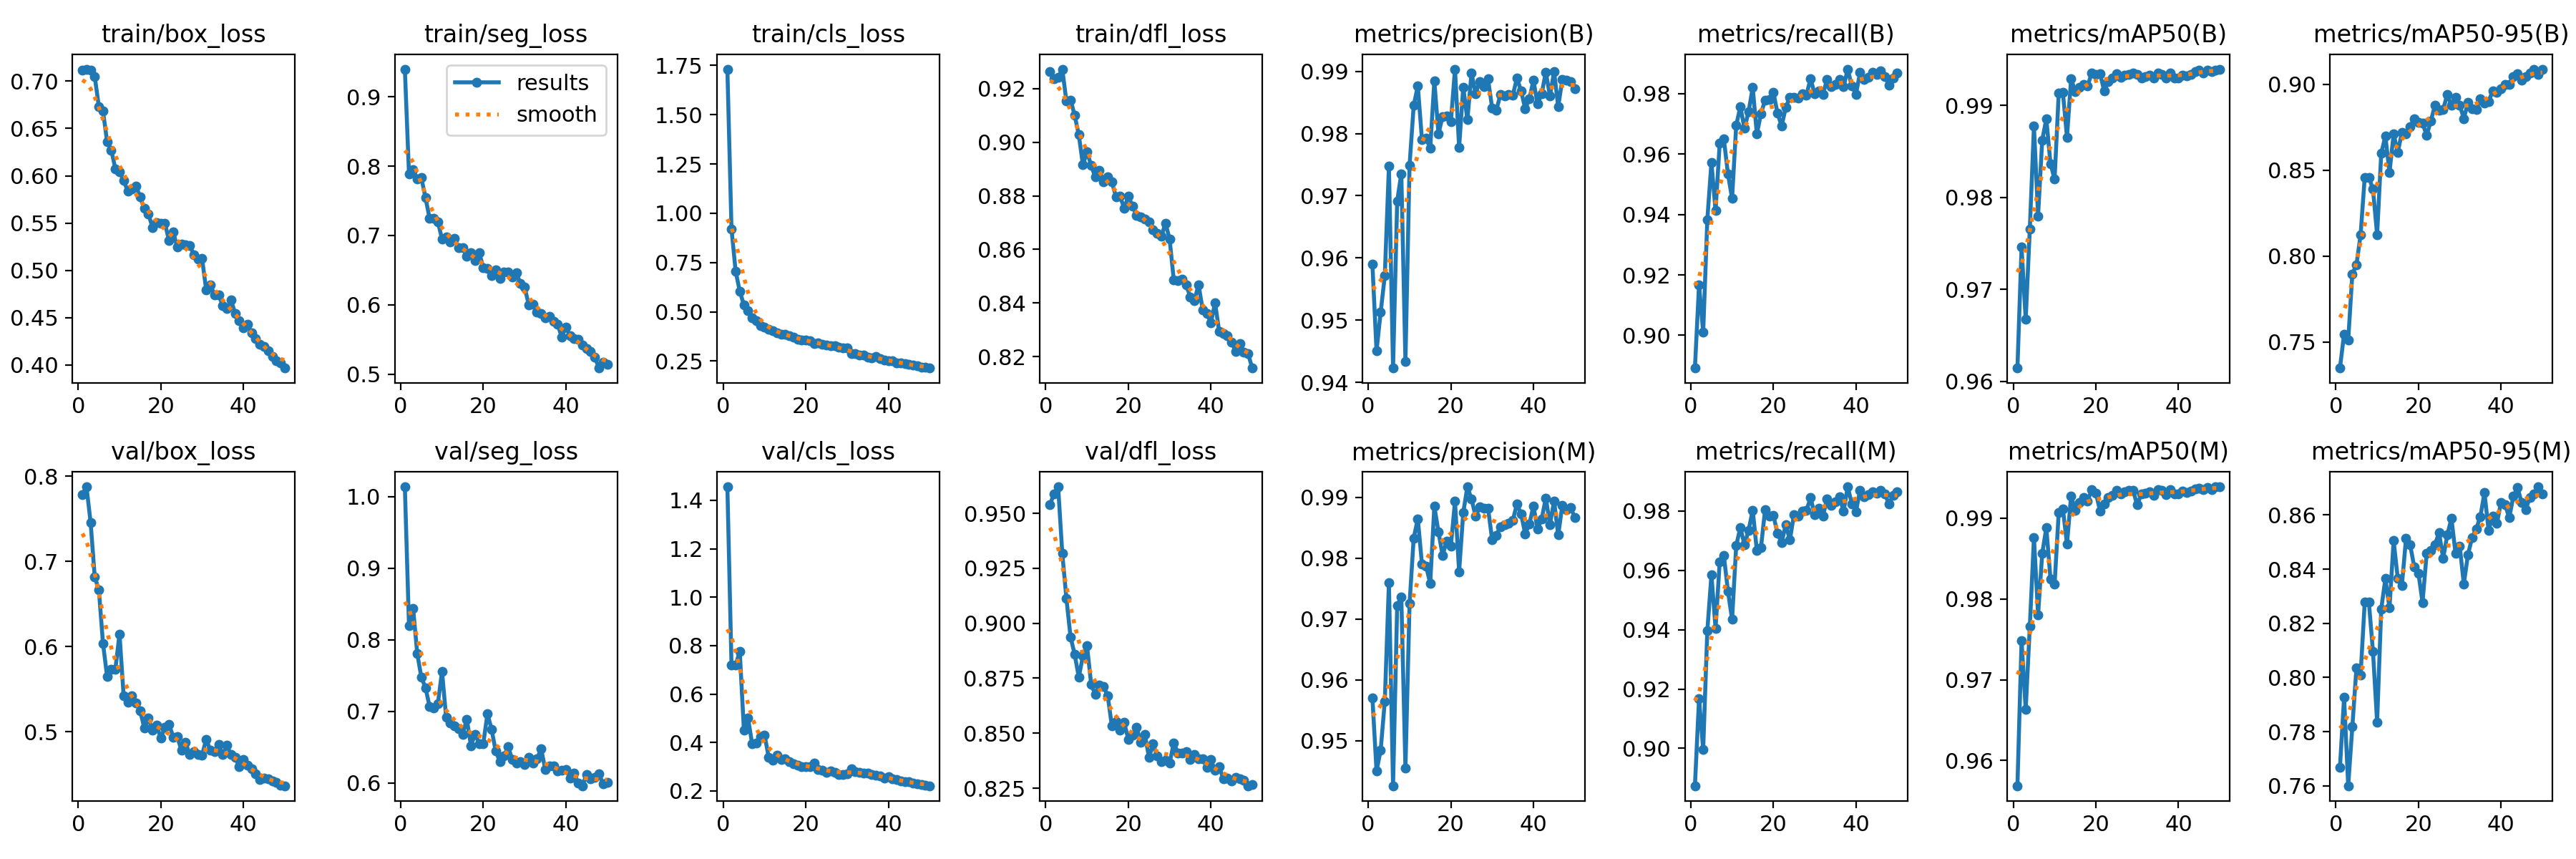

The file beside this chart, header and first rows:
epoch, time, train/box_loss, train/seg_loss, train/cls_loss, train/dfl_loss, metrics/precision(B), metrics/recall(B), metrics/mAP50(B), metrics/mAP50-95(B), metrics/precision(M), metrics/recall(M), metrics/mAP50(M), metrics/mAP50-95(M), val/box_loss, val/seg_loss, val/cls_loss, val/dfl_loss, lr/pg0, lr/pg1, lr/pg2
1, 62.99, 0.7113, 0.9401, 1.732, 0.9264, 0.959, 0.8892, 0.9615, 0.7347, 0.9571, 0.8874, 0.9569, 0.7668, 0.7783, 1.014, 1.456, 0.9539, 0.0005505, 0.0005505, 0.0005505
2, 90.66, 0.7127, 0.7888, 0.9201, 0.9238, 0.945, 0.9168, 0.9746, 0.7546, 0.945, 0.9168, 0.9748, 0.7927, 0.7875, 0.8195, 0.7191, 0.9589, 0.001084, 0.001084, 0.001084
3, 116.8, 0.7113, 0.7948, 0.7062, 0.9241, 0.9513, 0.901, 0.9667, 0.7509, 0.9485, 0.8996, 0.9663, 0.7601, 0.7459, 0.8436, 0.7194, 0.9621, 0.001596, 0.001596, 0.001596
4, 143.1, 0.7049, 0.782, 0.6043, 0.9273, 0.9571, 0.9382, 0.9766, 0.7895, 0.9565, 0.9396, 0.9766, 0.7818, 0.6819, 0.7806, 0.7767, 0.9318, 0.001568, 0.001568, 0.001568
5, 169.1, 0.6731, 0.7832, 0.5353, 0.9153, 0.9747, 0.9572, 0.9877, 0.7949, 0.9759, 0.9585, 0.9876, 0.8036, 0.6665, 0.7472, 0.4518, 0.9113, 0.001535, 0.001535, 0.001535
6, 194.9, 0.6683, 0.7543, 0.5076, 0.9158, 0.9423, 0.9413, 0.978, 0.8122, 0.9426, 0.9405, 0.978, 0.801, 0.6039, 0.733, 0.5, 0.8938, 0.001502, 0.001502, 0.001502
7, 220.5, 0.636, 0.7243, 0.4687, 0.9101, 0.9691, 0.9635, 0.9862, 0.8458, 0.9722, 0.9629, 0.9856, 0.8277, 0.5646, 0.7063, 0.3947, 0.8859, 0.001469, 0.001469, 0.001469
8, 246.5, 0.6272, 0.7249, 0.4555, 0.9027, 0.9736, 0.9651, 0.9885, 0.8458, 0.9736, 0.9651, 0.9888, 0.8279, 0.5737, 0.7044, 0.399, 0.8755, 0.001436, 0.001436, 0.001436
9, 272.5, 0.6074, 0.7199, 0.4314, 0.8915, 0.9433, 0.9534, 0.9837, 0.8388, 0.9455, 0.9529, 0.9825, 0.8095, 0.5737, 0.7107, 0.425, 0.8851, 0.001403, 0.001403, 0.001403
10, 298.2, 0.6041, 0.6948, 0.4208, 0.8965, 0.9749, 0.9453, 0.982, 0.8124, 0.9725, 0.9434, 0.9818, 0.7836, 0.615, 0.7557, 0.431, 0.8897, 0.00137, 0.00137, 0.00137
11, 324.2, 0.5953, 0.6984, 0.4127, 0.8913, 0.9845, 0.9695, 0.9913, 0.8597, 0.9833, 0.9683, 0.9907, 0.8253, 0.5422, 0.6914, 0.3398, 0.8722, 0.001337, 0.001337, 0.001337
12, 350, 0.5836, 0.6908, 0.4056, 0.887, 0.9877, 0.9757, 0.9915, 0.8698, 0.9864, 0.9745, 0.9912, 0.8365, 0.5346, 0.6834, 0.3278, 0.8676, 0.001304, 0.001304, 0.001304
13, 375.9, 0.5864, 0.6961, 0.3925, 0.8895, 0.979, 0.9686, 0.9866, 0.8486, 0.979, 0.9686, 0.9868, 0.8257, 0.5419, 0.6799, 0.3461, 0.872, 0.001271, 0.001271, 0.001271
14, 401.9, 0.589, 0.6825, 0.3851, 0.8852, 0.9792, 0.9741, 0.9929, 0.871, 0.9787, 0.9735, 0.9928, 0.8505, 0.5342, 0.6756, 0.3297, 0.8711, 0.001238, 0.001238, 0.001238
15, 427.8, 0.5774, 0.6826, 0.3857, 0.8871, 0.9776, 0.9821, 0.9915, 0.8602, 0.9758, 0.9803, 0.991, 0.8367, 0.5245, 0.668, 0.3329, 0.8671, 0.001205, 0.001205, 0.001205
16, 453.7, 0.5654, 0.6698, 0.38, 0.8853, 0.9885, 0.9666, 0.9919, 0.8719, 0.9885, 0.9666, 0.9919, 0.834, 0.5047, 0.6891, 0.3206, 0.8534, 0.001172, 0.001172, 0.001172
17, 479.7, 0.5597, 0.6754, 0.373, 0.8797, 0.98, 0.9734, 0.9923, 0.871, 0.9843, 0.9677, 0.9926, 0.8513, 0.5159, 0.6521, 0.3124, 0.8554, 0.001139, 0.001139, 0.001139
18, 505.2, 0.5451, 0.6637, 0.3604, 0.8798, 0.9827, 0.978, 0.9921, 0.8753, 0.9805, 0.9805, 0.9921, 0.849, 0.5019, 0.6678, 0.3068, 0.8514, 0.001106, 0.001106, 0.001106
19, 531.1, 0.5501, 0.6752, 0.3567, 0.8754, 0.9828, 0.9782, 0.9935, 0.8797, 0.9828, 0.9782, 0.9935, 0.8408, 0.5076, 0.6551, 0.2989, 0.8549, 0.001073, 0.001073, 0.001073
20, 557.1, 0.5498, 0.6536, 0.3586, 0.8798, 0.9819, 0.9805, 0.9933, 0.8777, 0.982, 0.9786, 0.9931, 0.8385, 0.4926, 0.6548, 0.3005, 0.8471, 0.00104, 0.00104, 0.00104
21, 583.1, 0.5497, 0.6523, 0.3528, 0.8762, 0.9904, 0.9736, 0.9935, 0.8773, 0.9893, 0.9724, 0.9909, 0.8277, 0.5056, 0.6967, 0.2987, 0.8492, 0.001007, 0.001007, 0.001007
22, 609.1, 0.5313, 0.6417, 0.3377, 0.8726, 0.9778, 0.9693, 0.9916, 0.8702, 0.9778, 0.9693, 0.9918, 0.8457, 0.509, 0.6747, 0.3161, 0.8526, 0.0009739, 0.0009739, 0.0009739
23, 634, 0.5404, 0.65, 0.3414, 0.872, 0.9875, 0.9754, 0.9926, 0.8784, 0.9875, 0.9754, 0.9926, 0.8468, 0.494, 0.6444, 0.2876, 0.8459, 0.0009409, 0.0009409, 0.0009409
24, 659.9, 0.5245, 0.6383, 0.335, 0.8713, 0.9822, 0.9789, 0.993, 0.8877, 0.9917, 0.9702, 0.9928, 0.8491, 0.4941, 0.6299, 0.2855, 0.8495, 0.0009078, 0.0009078, 0.0009078
25, 685.8, 0.5278, 0.6471, 0.33, 0.8701, 0.9897, 0.9789, 0.9935, 0.885, 0.9897, 0.9789, 0.9935, 0.8534, 0.4784, 0.6375, 0.2775, 0.839, 0.0008748, 0.0008748, 0.0008748
26, 711.6, 0.5267, 0.647, 0.3288, 0.8673, 0.9864, 0.9786, 0.993, 0.8853, 0.9868, 0.9782, 0.993, 0.844, 0.4873, 0.6503, 0.2817, 0.845, 0.0008418, 0.0008418, 0.0008418
27, 737.5, 0.5264, 0.6401, 0.3278, 0.866, 0.9884, 0.98, 0.9933, 0.894, 0.9884, 0.98, 0.9933, 0.8526, 0.4736, 0.6331, 0.2762, 0.8396, 0.0008088, 0.0008088, 0.0008088
28, 763.4, 0.5166, 0.6458, 0.3224, 0.8649, 0.9876, 0.9795, 0.9933, 0.8876, 0.9881, 0.9801, 0.9934, 0.8587, 0.4764, 0.6277, 0.268, 0.837, 0.0007758, 0.0007758, 0.0007758
29, 789.3, 0.5121, 0.6307, 0.3185, 0.8698, 0.9888, 0.985, 0.9935, 0.8923, 0.9882, 0.9844, 0.9934, 0.8457, 0.4733, 0.6298, 0.2689, 0.8376, 0.0007428, 0.0007428, 0.0007428
30, 815.3, 0.5124, 0.6254, 0.3177, 0.8638, 0.9841, 0.9799, 0.9933, 0.8878, 0.983, 0.9788, 0.9916, 0.8486, 0.473, 0.6257, 0.2718, 0.8365, 0.0007098, 0.0007098, 0.0007098
31, 843.3, 0.479, 0.6002, 0.289, 0.8486, 0.9837, 0.9809, 0.993, 0.88, 0.9837, 0.9809, 0.993, 0.8345, 0.4913, 0.6357, 0.2909, 0.8455, 0.0006768, 0.0006768, 0.0006768
32, 869.4, 0.4847, 0.6009, 0.2887, 0.8485, 0.9862, 0.9798, 0.9931, 0.8892, 0.9852, 0.9783, 0.9931, 0.8453, 0.4783, 0.6277, 0.2807, 0.841, 0.0006438, 0.0006438, 0.0006438
33, 895.3, 0.474, 0.5892, 0.2797, 0.8489, 0.9861, 0.9847, 0.9933, 0.8857, 0.9855, 0.9842, 0.9933, 0.8516, 0.4766, 0.6337, 0.2756, 0.8411, 0.0006108, 0.0006108, 0.0006108
34, 921.3, 0.4739, 0.5869, 0.2796, 0.8468, 0.9863, 0.9825, 0.993, 0.885, 0.9858, 0.9819, 0.9928, 0.8549, 0.4855, 0.6476, 0.2744, 0.8417, 0.0005778, 0.0005778, 0.0005778
35, 947.3, 0.4628, 0.5812, 0.2702, 0.8423, 0.9862, 0.983, 0.9935, 0.8915, 0.9862, 0.983, 0.9935, 0.8593, 0.4733, 0.6189, 0.2743, 0.8381, 0.0005448, 0.0005448, 0.0005448
36, 973.5, 0.4595, 0.5837, 0.2659, 0.8409, 0.9889, 0.9848, 0.9934, 0.8891, 0.9889, 0.9848, 0.9934, 0.8682, 0.484, 0.6233, 0.2662, 0.8402, 0.0005118, 0.0005118, 0.0005118
37, 999.6, 0.4685, 0.5758, 0.2746, 0.8468, 0.9869, 0.9823, 0.993, 0.8898, 0.9872, 0.9799, 0.9929, 0.8544, 0.4732, 0.6241, 0.2654, 0.8383, 0.0004788, 0.0004788, 0.0004788
38, 1026, 0.4547, 0.5713, 0.2639, 0.8375, 0.984, 0.9881, 0.9936, 0.8962, 0.984, 0.9881, 0.9936, 0.8596, 0.4702, 0.6165, 0.2627, 0.8383, 0.0004458, 0.0004458, 0.0004458
39, 1052, 0.4471, 0.5535, 0.2566, 0.8361, 0.9855, 0.9825, 0.993, 0.8951, 0.9855, 0.9825, 0.993, 0.8568, 0.4589, 0.6174, 0.2533, 0.8346, 0.0004127, 0.0004127, 0.0004127
40, 1078, 0.4394, 0.5676, 0.253, 0.8326, 0.9886, 0.9798, 0.993, 0.8971, 0.9886, 0.9798, 0.993, 0.8647, 0.4679, 0.619, 0.2577, 0.8379, 0.0003797, 0.0003797, 0.0003797
41, 1104, 0.4433, 0.5548, 0.2519, 0.8401, 0.9848, 0.987, 0.9933, 0.8999, 0.9848, 0.987, 0.9933, 0.8637, 0.4611, 0.6066, 0.2489, 0.8331, 0.0003467, 0.0003467, 0.0003467
42, 1130, 0.4337, 0.5509, 0.2421, 0.8294, 0.9864, 0.9848, 0.9932, 0.8999, 0.9864, 0.9848, 0.9932, 0.859, 0.4567, 0.6137, 0.2468, 0.8347, 0.0003137, 0.0003137, 0.0003137
43, 1156, 0.4278, 0.5499, 0.2417, 0.8287, 0.9899, 0.9854, 0.9933, 0.9046, 0.9899, 0.9854, 0.9933, 0.8669, 0.4511, 0.5994, 0.2399, 0.8293, 0.0002807, 0.0002807, 0.0002807
44, 1182, 0.4221, 0.5414, 0.2356, 0.8277, 0.9861, 0.987, 0.9937, 0.9062, 0.9855, 0.9865, 0.9936, 0.8702, 0.444, 0.5959, 0.2386, 0.8295, 0.0002477, 0.0002477, 0.0002477
45, 1208, 0.4196, 0.5368, 0.234, 0.8253, 0.99, 0.9865, 0.9938, 0.9025, 0.9894, 0.9859, 0.9937, 0.8645, 0.4457, 0.6116, 0.2374, 0.8282, 0.0002147, 0.0002147, 0.0002147
46, 1234, 0.4154, 0.5322, 0.2281, 0.8219, 0.9843, 0.9875, 0.9936, 0.9043, 0.9838, 0.9869, 0.9935, 0.8621, 0.4446, 0.6061, 0.2329, 0.8299, 0.0001817, 0.0001817, 0.0001817
47, 1260, 0.4092, 0.5245, 0.2245, 0.8249, 0.9887, 0.9857, 0.9938, 0.9065, 0.9887, 0.9857, 0.9938, 0.8666, 0.4422, 0.6071, 0.2281, 0.8292, 0.0001487, 0.0001487, 0.0001487
48, 1286, 0.4042, 0.5086, 0.2208, 0.8217, 0.9886, 0.9829, 0.9937, 0.9087, 0.988, 0.9823, 0.9936, 0.8677, 0.4406, 0.6125, 0.2263, 0.8285, 0.0001157, 0.0001157, 0.0001157
49, 1312, 0.4019, 0.5167, 0.2178, 0.821, 0.9883, 0.9853, 0.9939, 0.9055, 0.9883, 0.9853, 0.9939, 0.8704, 0.4375, 0.5989, 0.2242, 0.8261, 8.26832e-05, 8.26832e-05, 8.26832e-05
50, 1338, 0.3967, 0.5135, 0.2147, 0.8157, 0.9872, 0.9869, 0.994, 0.9085, 0.9867, 0.9864, 0.9939, 0.8679, 0.4368, 0.6008, 0.2211, 0.8266, 4.96766e-05, 4.96766e-05, 4.96766e-05
